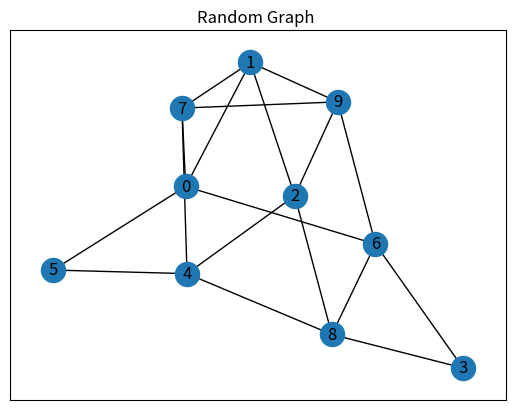
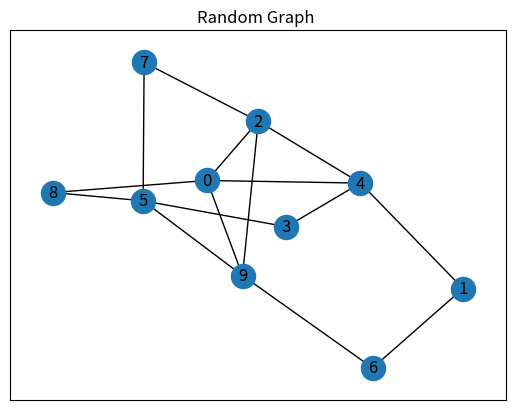
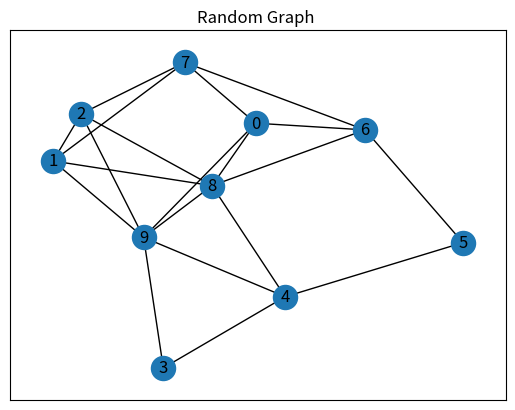
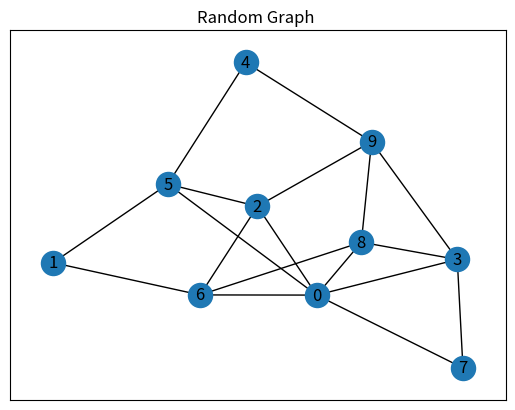
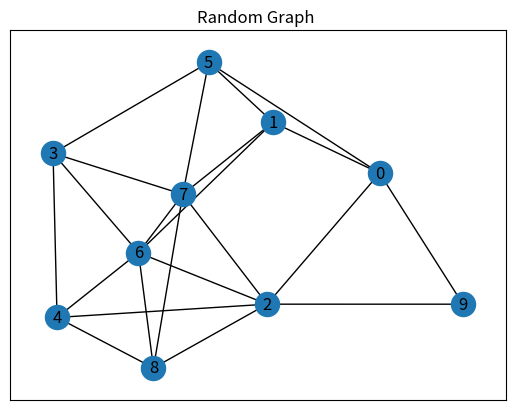
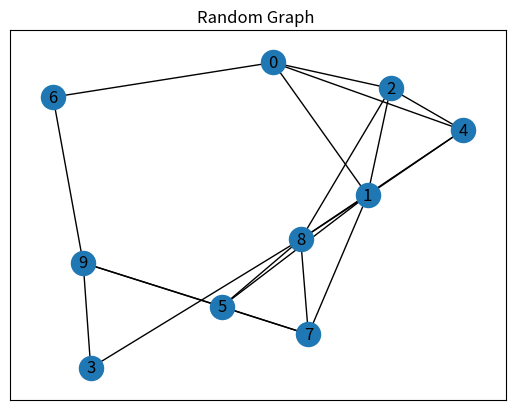
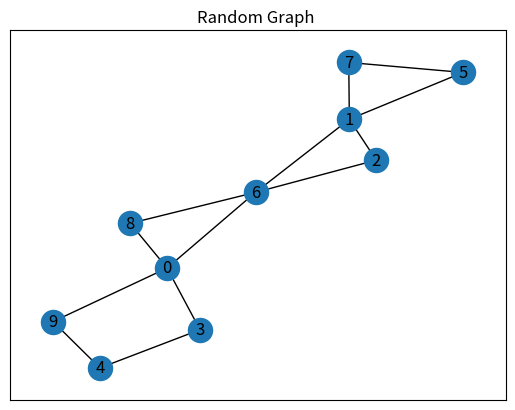
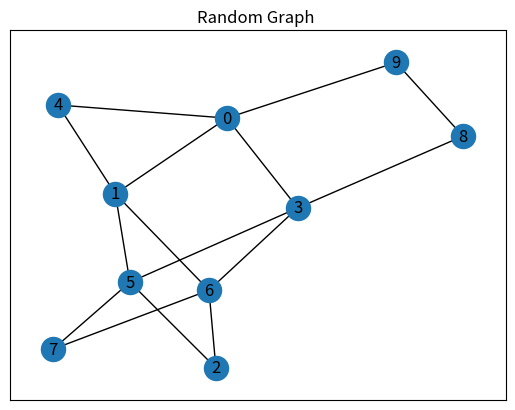
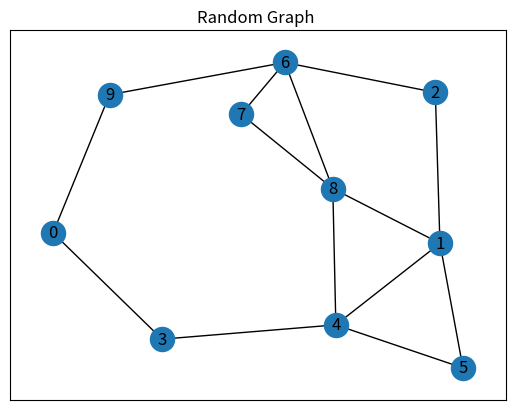
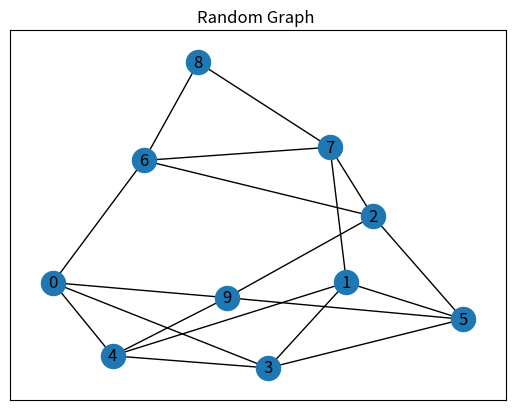
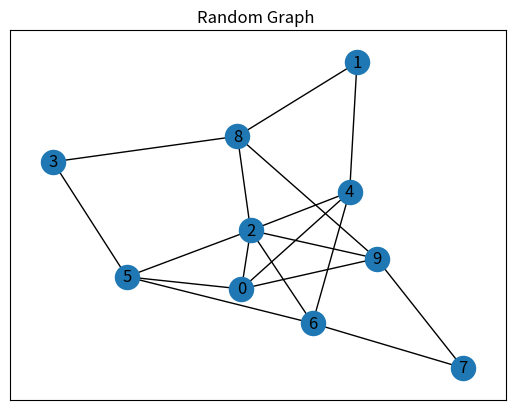

Generate these figures, in order, with matplotlib:
import matplotlib.pyplot as plt
import networkx as nx
from itertools import combinations
from random import random

""" Defining a function, Graph(), that will help us to generate the graph 
randomly. It will take in two arguments, the number of vertices and 
the probability at which the edges will be produced."""


def Graph(number, probability, count_connected, count_euler):
    # Creating a set to store a list of vertices which are in range of
    # identified number.
    # created some variable such as count_connected and count_euler which will be used
    # to find the probability of getting a an euler circuit
    Vertex = set([v for v in range(number)])
    # Creating a set that will store Edges between vertices
    Edge = set()

    """ Since we have the list of vertices and a set of Edges, which empty so 
    far, wwe are going to use combination module to combine 2 vertices, 
    according to the identifies probability. """

    # Iterating through the combination of Vertex, the 2 means that we are
    # creating edges between two verteces, hence passing 2
    for combination in combinations(Vertex, 2):
        # Defining a random variable
        var = random()

        if var < probability:  # probability that edge exists
            """ As we iterate, if the var is less than the probability, then we
            are going to add that pair of vertices in the set of edges. The var 
            here could be anything, so if we reach a point where the random 
            variable becomes greater than the probability, the program will do 
            nothing hence stopping the iteration. """

            Edge.add(combination)

    # Defining the graph, nx. is heping us to visualise the structure of graph
    g = nx.Graph()

    # Making the list of Vertex, the nodes of the graph
    g.add_nodes_from(Vertex)

    # Making the edges to be defined by the set of Edges gerated above
    g.add_edges_from(Edge)

    # create variable euler and stored a bool value of nx.is_eulerian(g)
    euler = nx.is_eulerian(g)
    # created variable conn and stored a bool value of nx.is_connected(g)
    conn = nx.is_connected(g)

    # created an if condition to check if variable conn is True w
    # which means that our graph is connected
    if conn == True:
        # after the condition is True we increment our count_connected variable by 1
        count_connected += 1

        # created another if condition to check if variable euler is True
        # which means that our graph has an euler circuit
        if euler == True:
            # after the condition is True we increment our count_euler variable by 1
            count_euler += 1

            # the code nx.spring_layout position the node of our graph using Fruchterman-Reingold force-directed algorithm
            pos = nx.spring_layout(g)

            # the code nx.draw_networks draws the graph
            nx.draw_networkx(g, pos)

            # create a title for our graph on matplot
            plt.title("Random Graph ")
            
            # shows/displays our graph on matplot
            plt.show()
    return count_connected, count_euler


# initiate the number nodes we start with
number = 10

# this is a probability of producing edges
probability = 0.4

# initiate our count variable to 0
count_euler = 0
count_connected = 0

# created a for loop to run our function many times
# we gave it a large range of 5000 because it was hard to continualy running the program until you get a euler circuit
for i in range(5000):
    # code to run the function
    count_connected, count_euler = Graph(number, probability, count_connected, count_euler)
    # print(f" Number of connected graph {count_connected}, number of Euler circuit {count_euler}")

# we handle exceptions so that our program to could not terminate itself in middle with out completing if we have zero number of graphs connected
try:
    # calculate the probability of getting a graph with euler circuit given the graph is connected
    probability_of_euler = count_euler/count_connected
    print(f"The estimated probability of getting an euler given that the graph is connected is: {probability_of_euler}")

# thrown an exception when count_connected is zero, as we can't divide a number by zero
except ZeroDivisionError as error:
    print(error)
